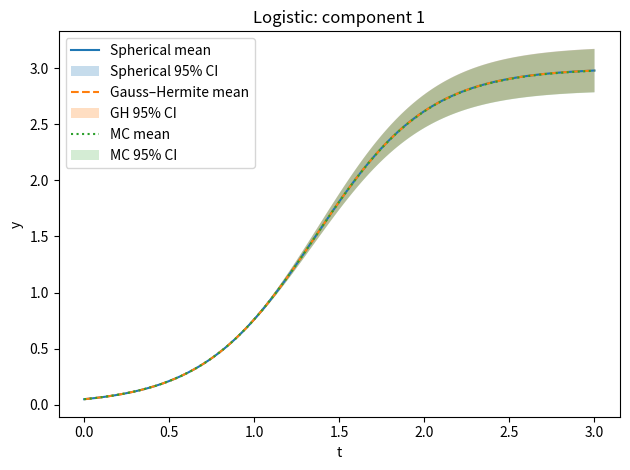
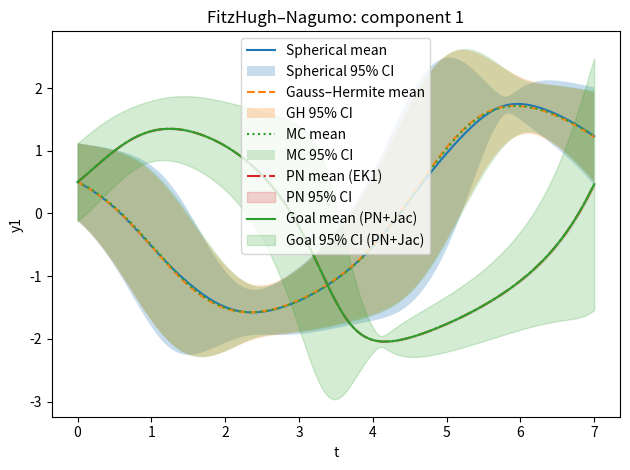
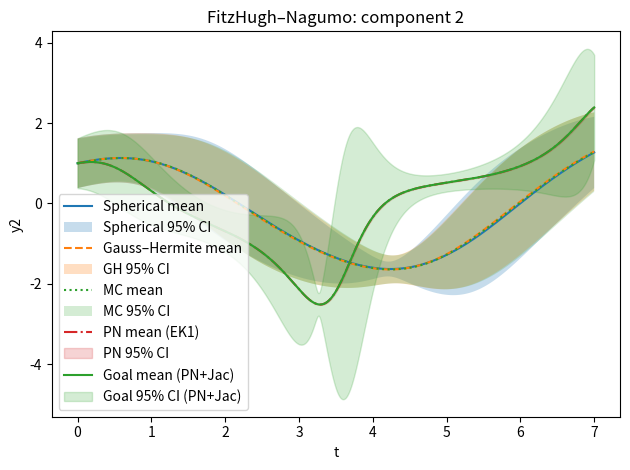
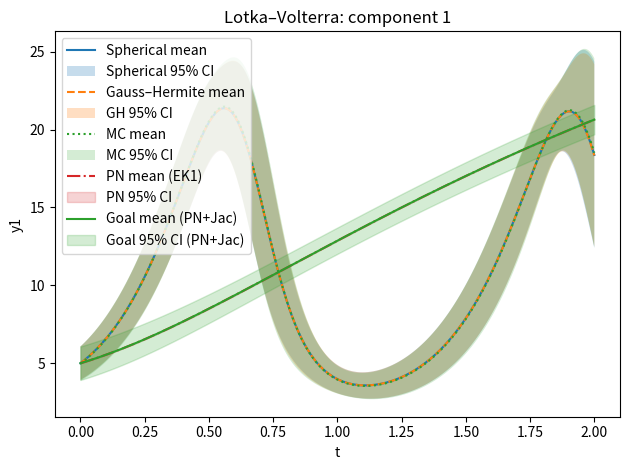
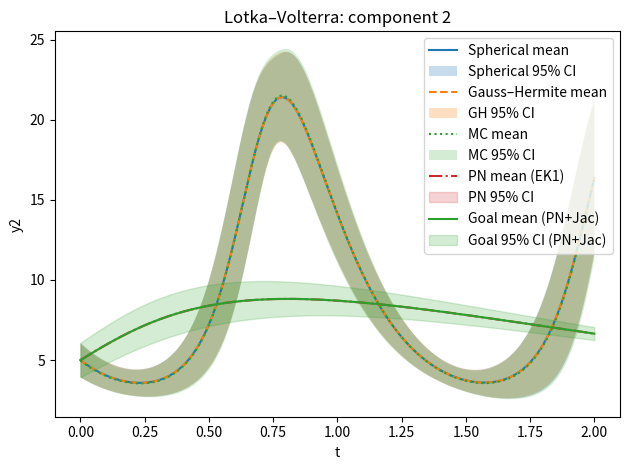
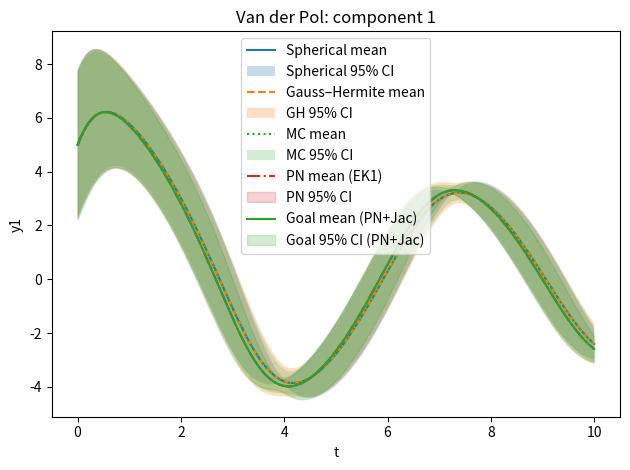
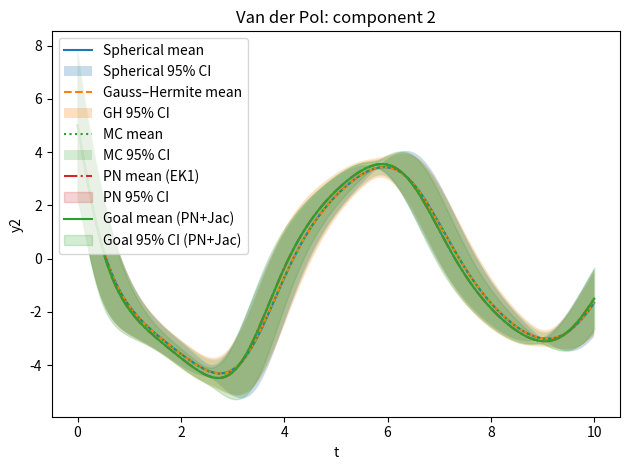

The matplotlib source for these figures, in order:
# Propagation_model_with_GaussHermite_and_Spherical_comparison + IWP(1)+EK1 goal-variance

import numpy as np
from numpy.linalg import cholesky
import matplotlib.pyplot as plt
from scipy.integrate import solve_ivp
from numpy.polynomial.hermite import hermgauss
import os
import math
import warnings
import time

# Reproducibility
rng = np.random.default_rng(0)

# ============================================================
# Cubature / Quadrature methods
# ============================================================

def spherical_cubature(mu, Sigma):
    """
    Spherical cubature algorithm for N(mu, Sigma).
    """
    mu = np.atleast_1d(mu)
    d = mu.shape[0]
    jitter = 1e-12 * np.eye(d)
    L = cholesky(Sigma + jitter)
    nodes = []
    for i in range(d):
        ei = np.zeros(d)
        ei[i] = 1.0
        shift = math.sqrt(d) * (L @ ei)
        nodes.append(mu + shift)
        nodes.append(mu - shift)
    nodes = np.stack(nodes, axis=0)
    w = np.full(2*d, 1.0/(2*d))
    return nodes, w


def gauss_hermite_cubature(mu, Sigma, n_points_1d=5):
    """
    Multivariate Gauss–Hermite cubature for a Gaussian N(mu, Sigma).
    """
    mu = np.atleast_1d(mu)
    d = mu.shape[0]

    # Cholesky of covariance with jitter for stability
    jitter = 1e-12 * np.eye(d)
    L = cholesky(Sigma + jitter)

    # 1D Gauss–Hermite nodes/weights for ∫ e^{-x^2} f(x) dx
    x_1d, w_1d = hermgauss(n_points_1d)  # shape (n_points_1d,)

    # Build d-dimensional tensor-product grid
    grids = np.meshgrid(*([x_1d] * d), indexing='ij')
    u_grid = np.stack(grids, axis=-1).reshape(-1, d)  # (K, d)

    # Corresponding product weights
    w_grids = np.meshgrid(*([w_1d] * d), indexing='ij')
    w_prod = np.prod(np.stack(w_grids, axis=-1), axis=-1).reshape(-1)  # (K,)

    # Convert to standard normal Z ~ N(0, I):
    z_nodes = np.sqrt(2.0) * u_grid  # (K, d)

    # Weights for expectation w.r.t. Z ~ N(0, I)
    w = (1.0 / (np.pi ** (d / 2.0))) * w_prod  # (K,)

    # Transform Z to theta = mu + L Z for N(mu, Sigma)
    nodes = mu + z_nodes @ L.T  # (K, d)

    return nodes, w

# ============================================================
# ODEs and integration
# ============================================================

def logistic_fun(t, y, a, b):
    # y' = a y (1 - y/b)
    return a * y * (1.0 - y / b)

def fhn_fun(t, y, a, b, c, d):
    # FitzHugh–Nagumo in (y1, y2)
    y1, y2 = y
    dy1 = y1 - (y1**3)/3.0 - y2 + a
    dy2 = (y1 + b - c*y2)/d
    return np.array([dy1, dy2])

def lotkavolterra_fun(t, y, a, b, c, d):
    # [ y1' = a*y1 - b*y1*y2,  y2' = -c*y2 + d*y1*y2 ]
    y1, y2 = y
    return np.array([a*y1 - b*y1*y2, -c*y2 + d*y1*y2])

def vanderpol_fun(t, y, mu):
    # y1' = y2
    # y2' = mu * (1 - y1**2) * y2 - y1
    y1, y2 = y
    return np.array([y2, mu*(1 - y1**2)*y2 - y1])

# Analytic Jacobians of the vector fields (for EK1 / PN)
def J_fhn(t, y, a=0.0, b=0.08, c=0.07, d=1.25):
    y1, y2 = y
    df1_dy1 = 1.0 - y1**2
    df1_dy2 = -1.0
    df2_dy1 = 1.0 / d
    df2_dy2 = -c / d
    return np.array([[df1_dy1, df1_dy2],
                     [df2_dy1, df2_dy2]])

def J_lv(t, y, a=5.0, b=0.5, c=5.0, d=0.5):
    y1, y2 = y
    df1_dy1 = a - b * y2
    df1_dy2 = -b * y1
    df2_dy1 = d * y2
    df2_dy2 = -c + d * y1
    return np.array([[df1_dy1, df1_dy2],
                     [df2_dy1, df2_dy2]])

def J_vdp(t, y, mu=0.05):
    y1, y2 = y
    df1_dy1 = 0.0
    df1_dy2 = 1.0
    df2_dy1 = -2.0 * mu * y1 * y2 - 1.0
    df2_dy2 = mu * (1.0 - y1**2)
    return np.array([[df1_dy1, df1_dy2],
                     [df2_dy1, df2_dy2]])

# Wrapper to integrate with LSODA
def integrate(fun, t_span, y0, args=(), t_eval=None, rtol=1e-6, atol=1e-8):
    sol = solve_ivp(fun, t_span, y0, method='LSODA', args=args, t_eval=t_eval,
                    rtol=rtol, atol=atol)
    if not sol.success:
        warnings.warn(f"Integration failed: {sol.message}")
    return sol.t, sol.y  # t shape (M,), y shape (d, M)

# ============================================================
# Propagation: deterministic quadrature + Monte Carlo
# ============================================================

def propagate_deterministic(system, t_span, t_eval, theta_mean, theta_cov,
                            quad_method="spherical", n_gh_1d=5):
    """
    Propagate uncertainty using a deterministic quadrature rule
    (spherical cubature or Gauss–Hermite) over theta.
    """
    name = system['name']
    ode_fun = system['ode_fun']
    theta_to_setup = system['theta_to_setup']

    t0 = time.perf_counter()

    if quad_method == "spherical":
        nodes, w = spherical_cubature(theta_mean, theta_cov)
    elif quad_method == "gh":
        nodes, w = gauss_hermite_cubature(theta_mean, theta_cov,
                                          n_points_1d=n_gh_1d)
    else:
        raise ValueError(f"Unknown quad_method: {quad_method}")

    Y_nodes = []  # list of arrays (dim_y, M)
    t_out = None
    for th in nodes:
        y0, params = theta_to_setup(th)
        t, y = integrate(ode_fun, t_span, y0, args=params, t_eval=t_eval)
        if t_out is None:
            t_out = t
        Y_nodes.append(y)
    Y_nodes = np.stack(Y_nodes, axis=0)  # (K, dim_y, M)

    mean = np.tensordot(w, Y_nodes, axes=(0, 0))  # (dim_y, M)
    diffs = Y_nodes - mean[None, :, :]
    var = np.tensordot(w, diffs**2, axes=(0, 0))  # (dim_y, M)
    std = np.sqrt(var)

    t1 = time.perf_counter()
    return {
        't': t_out,
        'mean': mean,
        'std': std,
        'time': t1 - t0,
        'method': quad_method,
        'name': name
    }

def propagate_mc(system, t_span, t_eval, theta_mean, theta_cov, n_mc=400):
    """
    Monte Carlo reference propagation.
    """
    name = system['name']
    ode_fun = system['ode_fun']
    theta_to_setup = system['theta_to_setup']

    t0 = time.perf_counter()

    Y_mc = []
    t_out = None
    for _ in range(n_mc):
        theta = rng.multivariate_normal(theta_mean, theta_cov)
        y0, params = theta_to_setup(theta)
        t, y = integrate(ode_fun, t_span, y0, args=params, t_eval=t_eval)
        if t_out is None:
            t_out = t
        Y_mc.append(y)
    Y_mc = np.stack(Y_mc, axis=0)  # (n_mc, dim_y, M)
    mc_mean = np.mean(Y_mc, axis=0)
    mc_std = np.std(Y_mc, axis=0, ddof=1)

    t1 = time.perf_counter()
    return {
        't': t_out,
        'mean': mc_mean,
        'std': mc_std,
        'time': t1 - t0,
        'method': 'mc',
        'name': name
    }

# ============================================================
# Gauss–Markov IWP(1) + EK1 goal-variance method (PN & PN+Jac)
# ============================================================

def iwp1_matrices(h, kappa2, d):
    """
    Once-integrated Wiener process (IWP(1)) prior for d-dimensional y(t).

    State x = [y; v] \in R^{2d} with block transition:
      [ y_k ]   [1 h] [y_{k-1}] + w_k
      [ v_k ] = [0 1] [v_{k-1}]
    and w_k ~ N(0, Q(h)).
    """
    A_block = np.array([[1.0, h],
                        [0.0, 1.0]])
    Q_block = kappa2 * np.array([[h**3 / 3.0, h**2 / 2.0],
                                 [h**2 / 2.0, h]])
    A = np.kron(np.eye(d), A_block)
    Q = np.kron(np.eye(d), Q_block)
    return A, Q

def build_E0_E1(d):
    """Projections: y = E0 x, v = E1 x for x = [y; v]."""
    E0 = np.hstack([np.eye(d), np.zeros((d, d))])  # d x 2d
    E1 = np.hstack([np.zeros((d, d)), np.eye(d)])  # d x 2d
    return E0, E1

def ek1_iwp1_goal_cov(
    f, J_f, mu0, Sigma0,
    T, h, kappa2=1.0, R_scale=1e-6
):
    """
    EK1 ODE filter with IWP(1) prior + Jacobian-based goal covariance
    for uncertain initial y(0) ~ N(mu0, Sigma0).

    Returns:
      t_grid, m_list, P_list, P_goal_list
    """
    mu0 = np.asarray(mu0, dtype=float)
    d = mu0.shape[0]
    Sigma0 = np.asarray(Sigma0, dtype=float)

    A, Q = iwp1_matrices(h, kappa2, d)
    E0, E1 = build_E0_E1(d)
    R = R_scale * np.eye(d)

    # Initial derivative at mean
    f0 = f(0.0, mu0)
    Jf0 = J_f(0.0, mu0)

    # Linear mapping from theta=y(0) to x0=[y(0);v(0)] ≈ [I; Jf0]theta + const
    G = np.vstack([np.eye(d), Jf0])  # (2d x d)
    P0 = G @ Sigma0 @ G.T            # Cov(x0) induced by initial y uncertainty

    # EKF initial state: conditional on y(0)=mu0
    x0_mean = np.concatenate([mu0, f0])
    P_init = 1e-12 * np.eye(2 * d)

    N = int(round(T / h))
    t_grid = np.linspace(0.0, N * h, N + 1)

    m_list = np.zeros((N + 1, 2 * d))
    P_list = np.zeros((N + 1, 2 * d, 2 * d))
    P_goal_list = np.zeros_like(P_list)

    # Jacobian of m_k wrt x0
    Jx = np.eye(2 * d)

    # t=0
    m = x0_mean.copy()
    P = P_init.copy()
    m_list[0] = m
    P_list[0] = P
    P_goal_list[0] = P + Jx @ P0 @ Jx.T

    for k in range(1, N + 1):
        t = t_grid[k]

        # Prediction
        m_pred = A @ m
        P_pred = A @ P @ A.T + Q
        J_pred = A @ Jx

        # ODE "measurement": h(x)=v - f(y,t) = 0
        y_pred = E0 @ m_pred
        f_val = f(t, y_pred)
        Jf = J_f(t, y_pred)

        h_pred = E1 @ m_pred - f_val
        H = np.hstack([-Jf, np.eye(d)])  # d x 2d

        S = H @ P_pred @ H.T + R
        K = np.linalg.solve(S, (P_pred @ H.T).T).T  # 2d x d

        # Update
        m = m_pred + K @ (-h_pred)
        P = P_pred - K @ S @ K.T

        # Jacobian update
        I2d = np.eye(2 * d)
        Jx = (I2d - K @ H) @ J_pred

        # Store
        m_list[k] = m
        P_list[k] = P
        P_goal_list[k] = P + Jx @ P0 @ Jx.T

    return t_grid, m_list, P_list, P_goal_list

def extract_y_stats_from_P(m_list, P_list, d):
    """
    Project state statistics down to y(t) only.
    """
    E0, _ = build_E0_E1(d)
    Np1 = m_list.shape[0]
    y_mean = np.zeros((Np1, d))
    y_var = np.zeros((Np1, d))
    for k in range(Np1):
        m = m_list[k]
        P = P_list[k]
        y_mean[k] = (E0 @ m).reshape(-1)
        P_y = E0 @ P @ E0.T
        y_var[k] = np.diag(P_y)
    return y_mean, y_var

def propagate_pn_iwp1_goal(system, t_span, t_eval, theta_mean, theta_cov,
                           kappa2=1.0, R_scale=1e-6):
    """
    Wrapper to run the IWP(1)+EK1+Jacobian goal-variance method
    for systems where theta is the uncertain initial state y(0).

    For logistic (parameter uncertainty), this method is not applicable:
    returns None.
    """
    name = system['name']
    dim_y = system['dim_y']

    # Only apply to problems where theta is y(0) (FHN, LV, VdP)
    if name == 'FitzHugh–Nagumo':
        params = (0.0, 0.08, 0.07, 1.25)
        def f(t, y):   return fhn_fun(t, y, *params)
        def J_f(t, y): return J_fhn(t, y, *params)
    elif name == 'Lotka–Volterra':
        params = (5.0, 0.5, 5.0, 0.5)
        def f(t, y):   return lotkavolterra_fun(t, y, *params)
        def J_f(t, y): return J_lv(t, y, *params)
    elif name == 'Van der Pol':
        mu = 0.05
        def f(t, y):   return vanderpol_fun(t, y, mu)
        def J_f(t, y): return J_vdp(t, y, mu)
    else:
        # Logistic: uncertainty in parameter, not initial state -> skip
        return None

    mu0 = theta_mean
    Sigma0 = theta_cov
    d = dim_y

    # Use same grid as t_eval (assumed uniform)
    T0, T1 = t_span
    assert T0 == 0.0, "EK1 assumes t0=0.0"
    N = len(t_eval) - 1
    T = T1 - T0
    h = T / N

    t0 = time.perf_counter()
    t_grid, m_list, P_list, P_goal_list = ek1_iwp1_goal_cov(
        f=f, J_f=J_f,
        mu0=mu0, Sigma0=Sigma0,
        T=T, h=h,
        kappa2=kappa2, R_scale=R_scale
    )
    t1 = time.perf_counter()

    # Project
    y_mean_pn,   y_var_pn   = extract_y_stats_from_P(m_list, P_list, d=d)
    y_mean_goal, y_var_goal = extract_y_stats_from_P(m_list, P_goal_list, d=d)

    return {
        't': t_grid,
        'mean_pn': y_mean_pn.T,       # shape (d, M) to match others
        'std_pn':  np.sqrt(y_var_pn).T,
        'mean_goal': y_mean_goal.T,
        'std_goal':  np.sqrt(y_var_goal).T,
        'time': t1 - t0,
        'method': 'pn_iwp1_goal',
        'name': name
    }

# ============================================================
# All ODE problems
# ============================================================

def make_logistic_problem():
    a = 3.0
    y0_fixed = np.array([0.05])
    def theta_to_setup(theta):
        # theta is scalar b
        b = float(theta[0])
        return y0_fixed.copy(), (a, b)
    return {
        'name': 'Logistic',
        'ode_fun': lambda t, y, a, b: logistic_fun(t, y, a, b),
        'theta_to_setup': theta_to_setup,
        'dim_y': 1,
        'dim_theta': 1
    }

def make_fhn_problem():
    params = (0.0, 0.08, 0.07, 1.25)
    def theta_to_setup(theta):
        # theta is y0 (2,)
        y0 = theta.astype(float)
        return y0, params
    return {
        'name': 'FitzHugh–Nagumo',
        'ode_fun': lambda t, y, a, b, c, d: fhn_fun(t, y, a, b, c, d),
        'theta_to_setup': theta_to_setup,
        'dim_y': 2,
        'dim_theta': 2
    }

def make_lv_problem():
    params = (5.0, 0.5, 5.0, 0.5)
    def theta_to_setup(theta):
        y0 = theta.astype(float)
        return y0, params
    return {
        'name': 'Lotka–Volterra',
        'ode_fun': lambda t, y, a, b, c, d: lotkavolterra_fun(t, y, a, b, c, d),
        'theta_to_setup': theta_to_setup,
        'dim_y': 2,
        'dim_theta': 2
    }

def make_vdp_problem():
    mu = 0.05
    def theta_to_setup(theta):
        y0 = theta.astype(float)
        return y0, (mu,)
    return {
        'name': 'Van der Pol',
        'ode_fun': lambda t, y, mu: vanderpol_fun(t, y, mu),
        'theta_to_setup': theta_to_setup,
        'dim_y': 2,
        'dim_theta': 2
    }

# ============================================================
# Run algorithms
# ============================================================

problems = []

# Logistic
problems.append({
    'problem': make_logistic_problem(),
    'theta_mean': np.array([3.0]),
    'theta_cov': np.array([[0.01]]),
    't_span': (0.0, 3.0),
    't_eval': np.linspace(0.0, 3.0, 400),
    'n_mc': 600
})

# FHN
problems.append({
    'problem': make_fhn_problem(),
    'theta_mean': np.array([0.5, 1.0]),
    'theta_cov': 0.1 * np.eye(2),
    't_span': (0.0, 7.0),
    't_eval': np.linspace(0.0, 7.0, 700),
    'n_mc': 500
})

# Lotka–Volterra
problems.append({
    'problem': make_lv_problem(),
    'theta_mean': np.array([5.0, 5.0]),
    'theta_cov': 0.3 * np.eye(2),
    't_span': (0.0, 2.0),
    't_eval': np.linspace(0.0, 2.0, 400),
    'n_mc': 600
})

# Van der Pol
problems.append({
    'problem': make_vdp_problem(),
    'theta_mean': np.array([5.0, 5.0]),
    'theta_cov': 2.0 * np.eye(2),
    't_span': (0.0, 10.0),
    't_eval': np.linspace(0.0, 10.0, 1200),
    'n_mc': 500
})

results = []
timings = []

for model in problems:
    problem = model['problem']
    theta_mean = model['theta_mean']
    theta_cov = model['theta_cov']
    t_span = model['t_span']
    t_eval = model['t_eval']
    n_mc = model['n_mc']

    # Spherical
    res_sp = propagate_deterministic(
        problem, t_span, t_eval, theta_mean, theta_cov,
        quad_method="spherical"
    )
    # Gauss–Hermite
    res_gh = propagate_deterministic(
        problem, t_span, t_eval, theta_mean, theta_cov,
        quad_method="gh", n_gh_1d=5
    )
    # Monte Carlo
    res_mc = propagate_mc(
        problem, t_span, t_eval, theta_mean, theta_cov,
        n_mc=n_mc
    )
    # Probabilistic ODE solver + goal variance (for initial-state uncertainty)
    res_pn = propagate_pn_iwp1_goal(
        problem, t_span, t_eval, theta_mean, theta_cov,
        kappa2=1.0, R_scale=1e-6
    )

    results.append({
        'name': problem['name'],
        'spherical': res_sp,
        'gh': res_gh,
        'mc': res_mc,
        'pn': res_pn   # may be None for logistic
    })

    timings.append({
        'name': problem['name'],
        'time_spherical': res_sp['time'],
        'time_gh': res_gh['time'],
        'time_mc': res_mc['time'],
        'time_pn': res_pn['time'] if res_pn is not None else None
    })

# Print timing comparison
for tm in timings:
    name = tm['name']
    t_sp = tm['time_spherical']
    t_gh = tm['time_gh']
    t_mc = tm['time_mc']
    t_pn = tm['time_pn']
    print(f"{name}:")
    print(f"  Spherical time = {t_sp:.3f} s")
    print(f"  Gauss–Hermite time = {t_gh:.3f} s")
    print(f"  MC time = {t_mc:.3f} s")
    if t_pn is not None:
        print(f"  PN+Jac (IWP1+EK1) time = {t_pn:.3f} s")
    print()

# ============================================================
# Plotting
# ============================================================

outdir = "data"
os.makedirs(outdir, exist_ok=True)
saved_files = []

def plot_ci_compare(t,
                    mean_sp, std_sp,
                    mean_gh, std_gh,
                    mean_mc, std_mc,
                    title, ylabel="y", fname="plot.png",
                    mean_pn=None, std_pn=None,
                    mean_goal=None, std_goal=None):
    fig = plt.figure()

    # Spherical
    plt.plot(t, mean_sp, label="Spherical mean")
    plt.fill_between(t, mean_sp - 1.96*std_sp, mean_sp + 1.96*std_sp,
                     alpha=0.25, label="Spherical 95% CI")

    # Gauss–Hermite
    plt.plot(t, mean_gh, linestyle="--", label="Gauss–Hermite mean")
    plt.fill_between(t, mean_gh - 1.96*std_gh, mean_gh + 1.96*std_gh,
                     alpha=0.25, label="GH 95% CI")

    # Monte Carlo
    plt.plot(t, mean_mc, linestyle=":", label="MC mean")
    plt.fill_between(t, mean_mc - 1.96*std_mc, mean_mc + 1.96*std_mc,
                     alpha=0.2, label="MC 95% CI")

    # PN-only (EK1 variance only)
    if mean_pn is not None and std_pn is not None:
        plt.plot(t, mean_pn, linestyle="-.", color="tab:red",
                 label="PN mean (EK1)")
        plt.fill_between(t, mean_pn - 1.96*std_pn, mean_pn + 1.96*std_pn,
                         alpha=0.2, color="tab:red", label="PN 95% CI")

    # PN+Jac goal variance
    if mean_goal is not None and std_goal is not None:
        plt.plot(t, mean_goal, linestyle="-", color="tab:green",
                 label="Goal mean (PN+Jac)")
        plt.fill_between(t, mean_goal - 1.96*std_goal,
                         mean_goal + 1.96*std_goal,
                         alpha=0.2, color="tab:green",
                         label="Goal 95% CI (PN+Jac)")

    plt.xlabel("t")
    plt.ylabel(ylabel)
    plt.title(title)
    plt.legend()
    fig.tight_layout()
    path = os.path.join(outdir, fname)
    fig.savefig(path, dpi=150)
    plt.show()
    saved_files.append(path)

# Generate plots
counter = 1
for res in results:
    name = res['name']
    t = res['spherical']['t']

    sp_mean = res['spherical']['mean']
    sp_std  = res['spherical']['std']

    gh_mean = res['gh']['mean']
    gh_std  = res['gh']['std']

    mc_mean = res['mc']['mean']
    mc_std  = res['mc']['std']

    pn_res = res['pn']

    if sp_mean.shape[0] == 1:
        # Logistic: PN method is None, so no PN curves
        mean_pn = std_pn = mean_goal = std_goal = None
        if pn_res is not None:
            mean_pn   = pn_res['mean_pn'][0]
            std_pn    = pn_res['std_pn'][0]
            mean_goal = pn_res['mean_goal'][0]
            std_goal  = pn_res['std_goal'][0]

        plot_ci_compare(
            t,
            sp_mean[0], sp_std[0],
            gh_mean[0], gh_std[0],
            mc_mean[0], mc_std[0],
            f"{name}: component 1",
            ylabel="y",
            fname=f"{counter:02d}_{name.replace(' ', '_')}_y.png",
            mean_pn=mean_pn, std_pn=std_pn,
            mean_goal=mean_goal, std_goal=std_goal
        )
        counter += 1
    else:
        for k in range(sp_mean.shape[0]):
            mean_pn = std_pn = mean_goal = std_goal = None
            if pn_res is not None:
                mean_pn   = pn_res['mean_pn'][k]
                std_pn    = pn_res['std_pn'][k]
                mean_goal = pn_res['mean_goal'][k]
                std_goal  = pn_res['std_goal'][k]

            plot_ci_compare(
                t,
                sp_mean[k], sp_std[k],
                gh_mean[k], gh_std[k],
                mc_mean[k], mc_std[k],
                f"{name}: component {k+1}",
                ylabel=f"y{k+1}",
                fname=f"{counter:02d}_{name.replace(' ', '_')}_y{k+1}.png",
                mean_pn=mean_pn, std_pn=std_pn,
                mean_goal=mean_goal, std_goal=std_goal
            )
            counter += 1

print("Saved plot files:")
for p in saved_files:
    print("  ", p)
